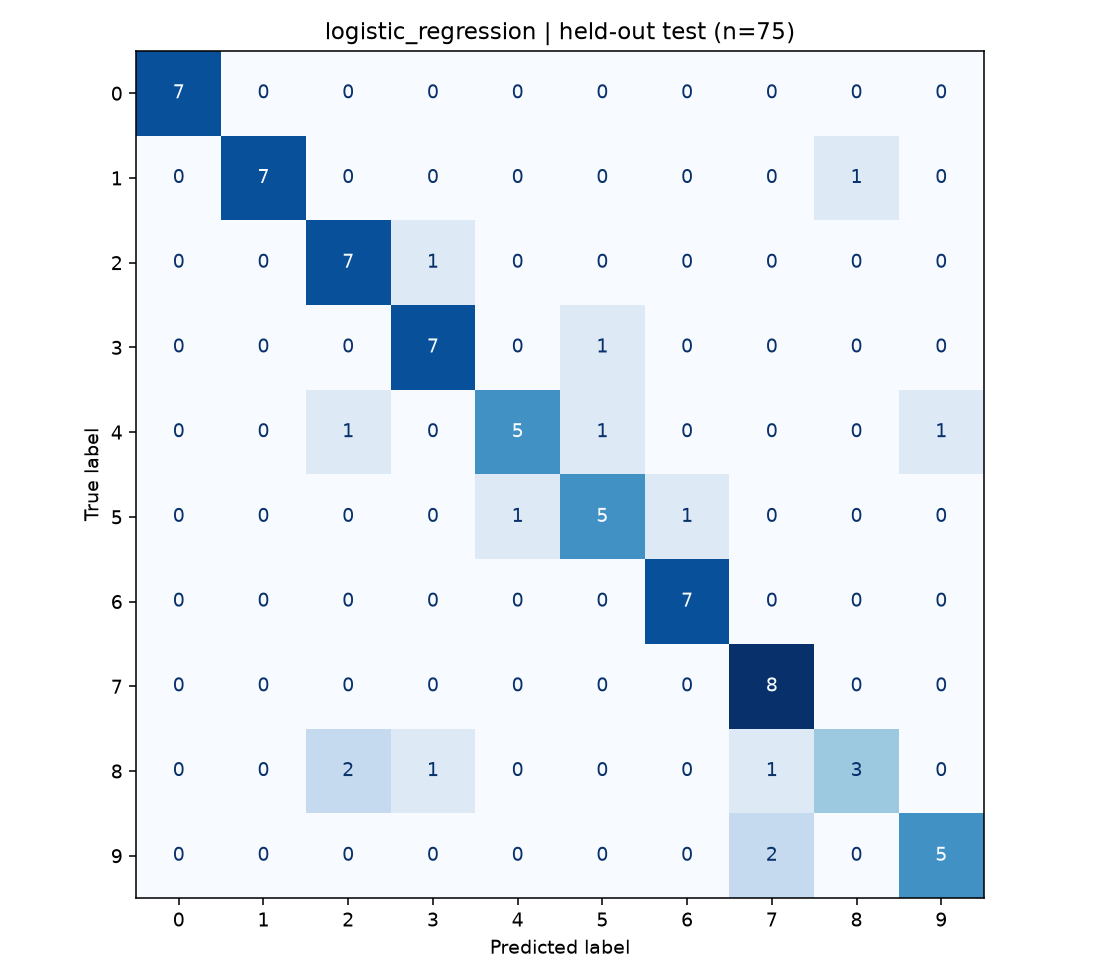

Source data for this figure (header and first rows):
, 0, 1, 2, 3, 4, 5, 6, 7, 8, 9
0, 7, 0, 0, 0, 0, 0, 0, 0, 0, 0
1, 0, 7, 0, 0, 0, 0, 0, 0, 1, 0
2, 0, 0, 7, 1, 0, 0, 0, 0, 0, 0
3, 0, 0, 0, 7, 0, 1, 0, 0, 0, 0
4, 0, 0, 1, 0, 5, 1, 0, 0, 0, 1
5, 0, 0, 0, 0, 1, 5, 1, 0, 0, 0
6, 0, 0, 0, 0, 0, 0, 7, 0, 0, 0
7, 0, 0, 0, 0, 0, 0, 0, 8, 0, 0
8, 0, 0, 2, 1, 0, 0, 0, 1, 3, 0
9, 0, 0, 0, 0, 0, 0, 0, 2, 0, 5
